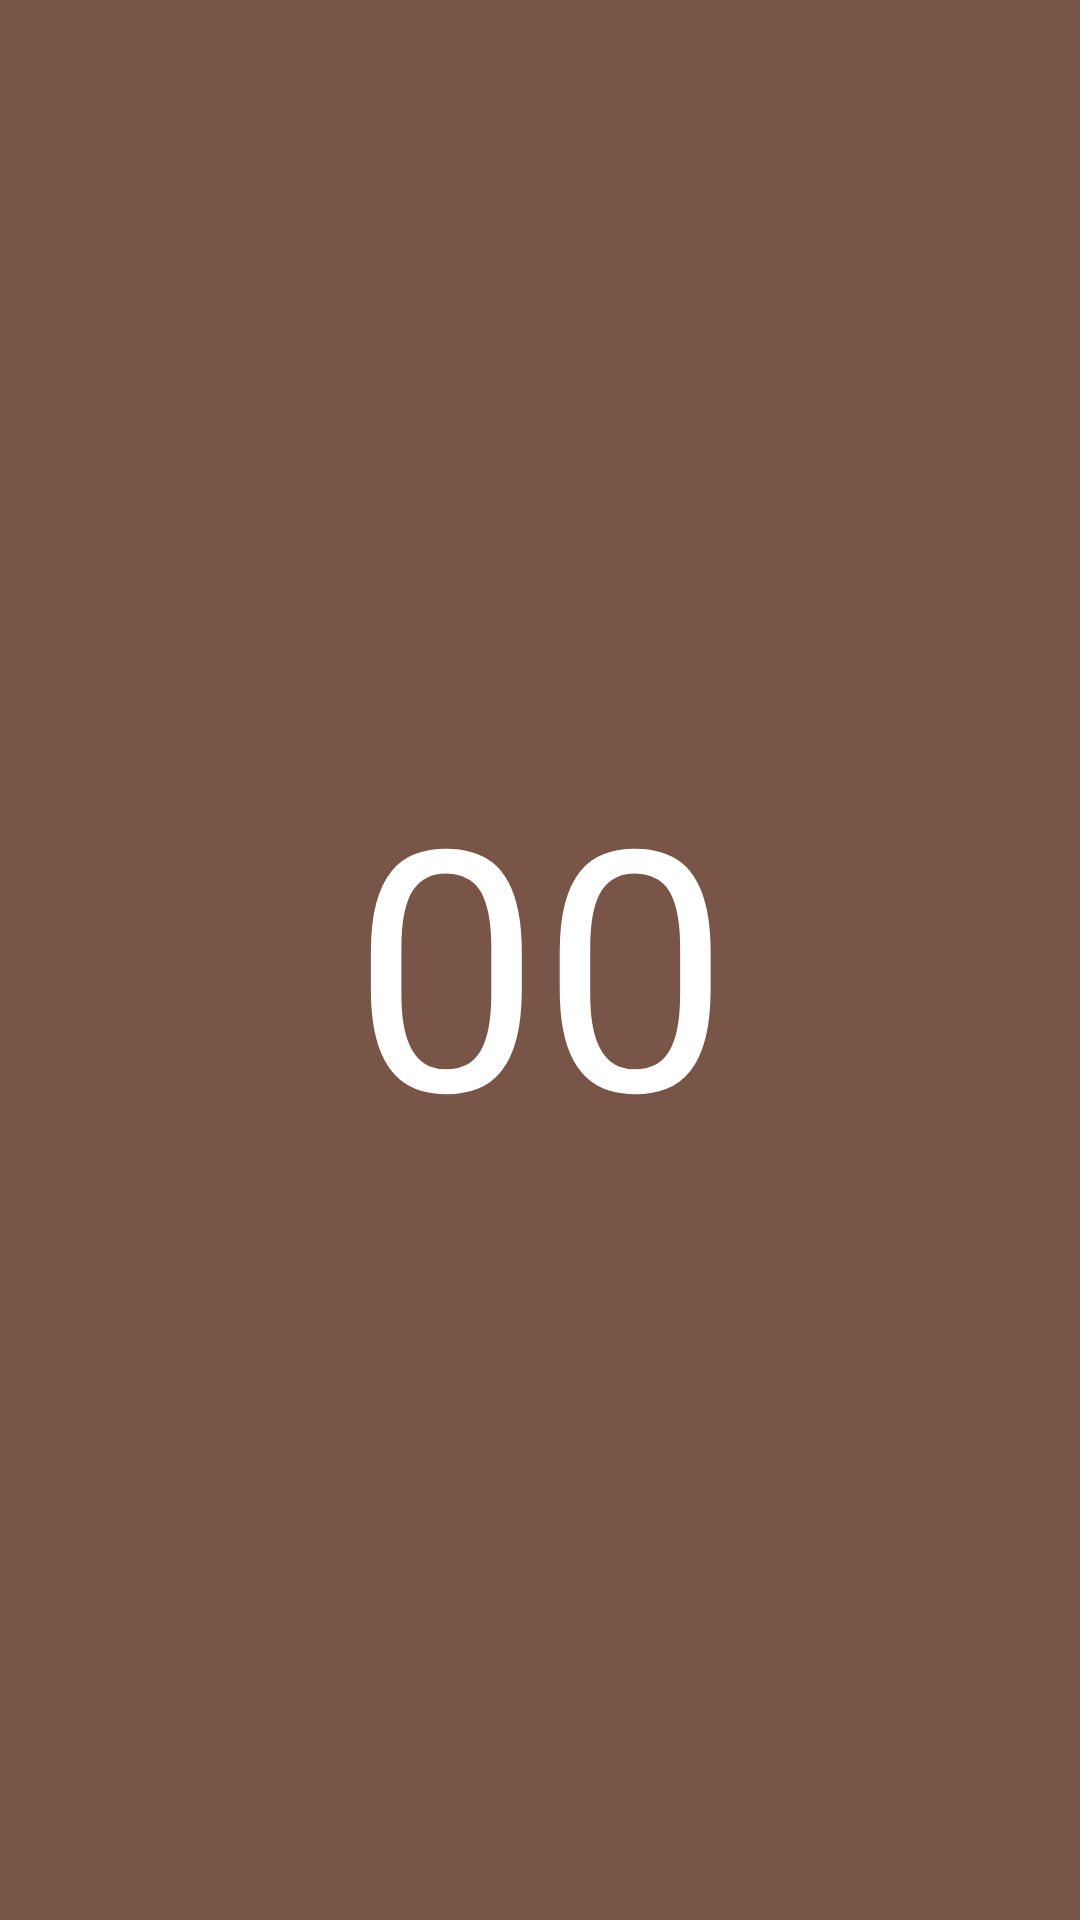

Reconstruct the res/layout file that produces this screen, plus the resources it refers to.
<!-- AndroidManifest.xml: application theme AppTheme -->
<!-- res/layout/activity_detailed_coffee.xml -->
<?xml version="1.0" encoding="utf-8"?>
<LinearLayout xmlns:android="http://schemas.android.com/apk/res/android"
    xmlns:app="http://schemas.android.com/apk/res-auto"
    xmlns:tools="http://schemas.android.com/tools"
    android:layout_width="match_parent"
    android:layout_height="match_parent"
    android:background="#FFFFFF"
    android:orientation="vertical"
    tools:context=".DetailedCoffeeActivity">

    <TextView
        android:id="@+id/timerView"
        android:layout_width="match_parent"
        android:layout_height="wrap_content"
        android:layout_weight="1"
        android:background="#795548"
        android:gravity="center"
        android:text="00"
        android:textColor="#FFFFFF"
        android:textSize="112sp" />

    <LinearLayout
        style="@style/coffeeLinearLayout"
        android:layout_weight="20"
        android:gravity="center"
        android:visibility="gone"
        android:id="@+id/singleCapLinearLayout">

        <View style="@style/coffeeDivider" />

        <ImageButton
            android:id="@+id/singleCupStartButton"
            style="@style/coffeeStartBrewingButton"
            android:background="#b1175d"
            android:onClick="onSingleCupStartClick"/>

        <View style="@style/coffeeDivider" />

        <TextView
            android:id="@+id/singleCapBrewName"
            style="@style/coffeeBeverage"
            android:text="Brew Name" />

        <View style="@style/coffeeDivider" />

        <TextView
            android:id="@+id/singleCapBrewVolume"
            style="@style/coffeeVolume"
            android:text="50ml" />


        <View style="@style/coffeeDivider" />
    </LinearLayout>

    <LinearLayout
        style="@style/coffeeDoubleVertical"
        android:id="@+id/doubleCapVerticalLayout"
        android:layout_weight="20"
        android:gravity="center"
        android:visibility="gone">

        <LinearLayout style="@style/doubleCapsuleLinearLayout">

            <View style="@style/coffeeDivider" />

            <ImageButton
                android:id="@+id/doubleFirstStartButton"
                style="@style/doubleCapsuleStartBrewingButton"
                android:background="#cacf01"
                android:onClick="onDoubleFirstStartClick"/>

            <View style="@style/coffeeDivider" />

            <LinearLayout style="@style/doubleCapsuleVerticalLayout">

                <TextView
                    style="@style/brewTypeTextView"
                    android:text="Coffee"
                    android:id="@+id/doubleFirstBrewType"/>

                <TextView
                    style="@style/capsuleTypeTextView"
                    android:text="first capsule"
                    android:id="@+id/doubleFirstCapDescription"/>
            </LinearLayout>

            <View style="@style/coffeeDivider" />

            <TextView
                style="@style/coffeeVolume"
                android:text="200ml"
                android:id="@+id/doubleFirstVol"/>

            <View style="@style/coffeeDivider" />

        </LinearLayout>

        <View style="@style/doubleCapsuleDividerHorizontal" />

        <LinearLayout style="@style/doubleCapsuleLinearLayout">

            <View style="@style/coffeeDivider" />

            <ImageButton
                android:id="@+id/doubleSecondStartButton"
                style="@style/doubleCapsuleStartBrewingButton"
                android:background="#cacf01"
                android:onClick="onDoubleSecondStartClick"/>

            <View style="@style/coffeeDivider" />

            <LinearLayout style="@style/doubleCapsuleVerticalLayout">

                <TextView
                    style="@style/brewTypeTextView"
                    android:text="Cappuccino"
                    android:id="@+id/doubleSecondBrewType"/>

                <TextView
                    style="@style/capsuleTypeTextView"
                    android:text="second capsule"
                    android:id="@+id/doubleSecondCapDescription"/>
            </LinearLayout>

            <View style="@style/coffeeDivider" />

            <TextView
                style="@style/coffeeVolume"
                android:text="40ml"
                android:id="@+id/doubleSecondVol"/>

            <View style="@style/coffeeDivider" />

        </LinearLayout>
    </LinearLayout>
</LinearLayout>
<!-- resources referenced by this layout -->
<resources>
  <style name="brewTypeTextView">
          <item name="android:layout_width">match_parent</item>
          <item name="android:layout_height">20dp</item>
          <item name="android:gravity">left|bottom</item>
          <item name="android:textColor">#212121</item>
          <item name="android:textSize">20sp</item>
          <item name="android:singleLine">true</item>
          <item name="android:ellipsize">end</item>
      </style>
  <style name="capsuleTypeTextView">
          <item name="android:layout_width">match_parent</item>
          <item name="android:layout_height">20dp</item>
          <item name="android:gravity">left|top</item>
          <item name="android:textColor">#727272</item>
          <item name="android:textSize">16sp</item>
          <item name="android:singleLine">true</item>
          <item name="android:ellipsize">end</item>
      </style>
  <style name="coffeeBeverage">
          <item name="android:layout_height">match_parent</item>
          <item name="android:layout_width">0dp</item>
          <item name="android:layout_weight">100</item>
          <item name="android:gravity">center|left</item>
          <item name="android:textColor">#212121</item>
          <item name="android:textSize">20sp</item>
          <item name="android:singleLine">true</item>
          <item name="android:ellipsize">end</item>
      </style>
  <style name="coffeeDivider">
          <item name="android:layout_height">match_parent</item>
          <item name="android:layout_width">16dp</item>
      </style>
  <style name="coffeeLinearLayout">
          <item name="android:layout_width">match_parent</item>
          <item name="android:layout_height">wrap_content</item>
          <item name="android:orientation">horizontal</item>
      </style>
  <style name="coffeeStartBrewingButton">
          <item name="android:layout_height">40dp</item>
          <item name="android:layout_width">40dp</item>
          <item name="android:layout_marginBottom">16dp</item>
          <item name="android:layout_marginTop">16dp</item>
          <item name="android:layout_weight">0</item>
          <item name="android:scaleType">fitCenter</item>
          <item name="android:src">@drawable/play</item>
          <item name="android:contentDescription">start/stop button</item>
  
      </style>
  <style name="coffeeVolume">
          <item name="android:layout_width">50dp</item>
          <item name="android:layout_height">match_parent</item>
          <item name="android:gravity">right|center</item>
          <item name="android:textColor">#727272</item>
          <item name="android:textSize">16sp</item>
      </style>
  <style name="doubleCapsuleDividerHorizontal">
          <item name="android:layout_width">match_parent</item>
          <item name="android:layout_height">16dp</item>
      </style>
  <style name="doubleCapsuleLinearLayout">
          <item name="android:layout_height">40dp</item>
          <item name="android:layout_width">match_parent</item>
          <item name="android:orientation">horizontal</item>
      </style>
  <style name="doubleCapsuleStartBrewingButton">
          <item name="android:layout_height">match_parent</item>
          <item name="android:layout_width">40dp</item>
          <item name="android:layout_weight">0</item>
          <item name="android:scaleType">fitCenter</item>
          <item name="android:src">@drawable/play</item>
          <item name="android:contentDescription">start/stop button</item>
      </style>
  <style name="doubleCapsuleVerticalLayout">
          <item name="android:layout_width">0dp</item>
          <item name="android:layout_height">match_parent</item>
          <item name="android:layout_weight">100</item>
          <item name="android:orientation">vertical</item>
      </style>
  <style name="AppTheme" parent="Theme.AppCompat.Light.DarkActionBar">
          
          <item name="colorPrimary">#5D4037</item>
          <item name="colorPrimaryDark">#3E2723</item>
          <item name="colorAccent">#009688</item>
      </style>
</resources>
